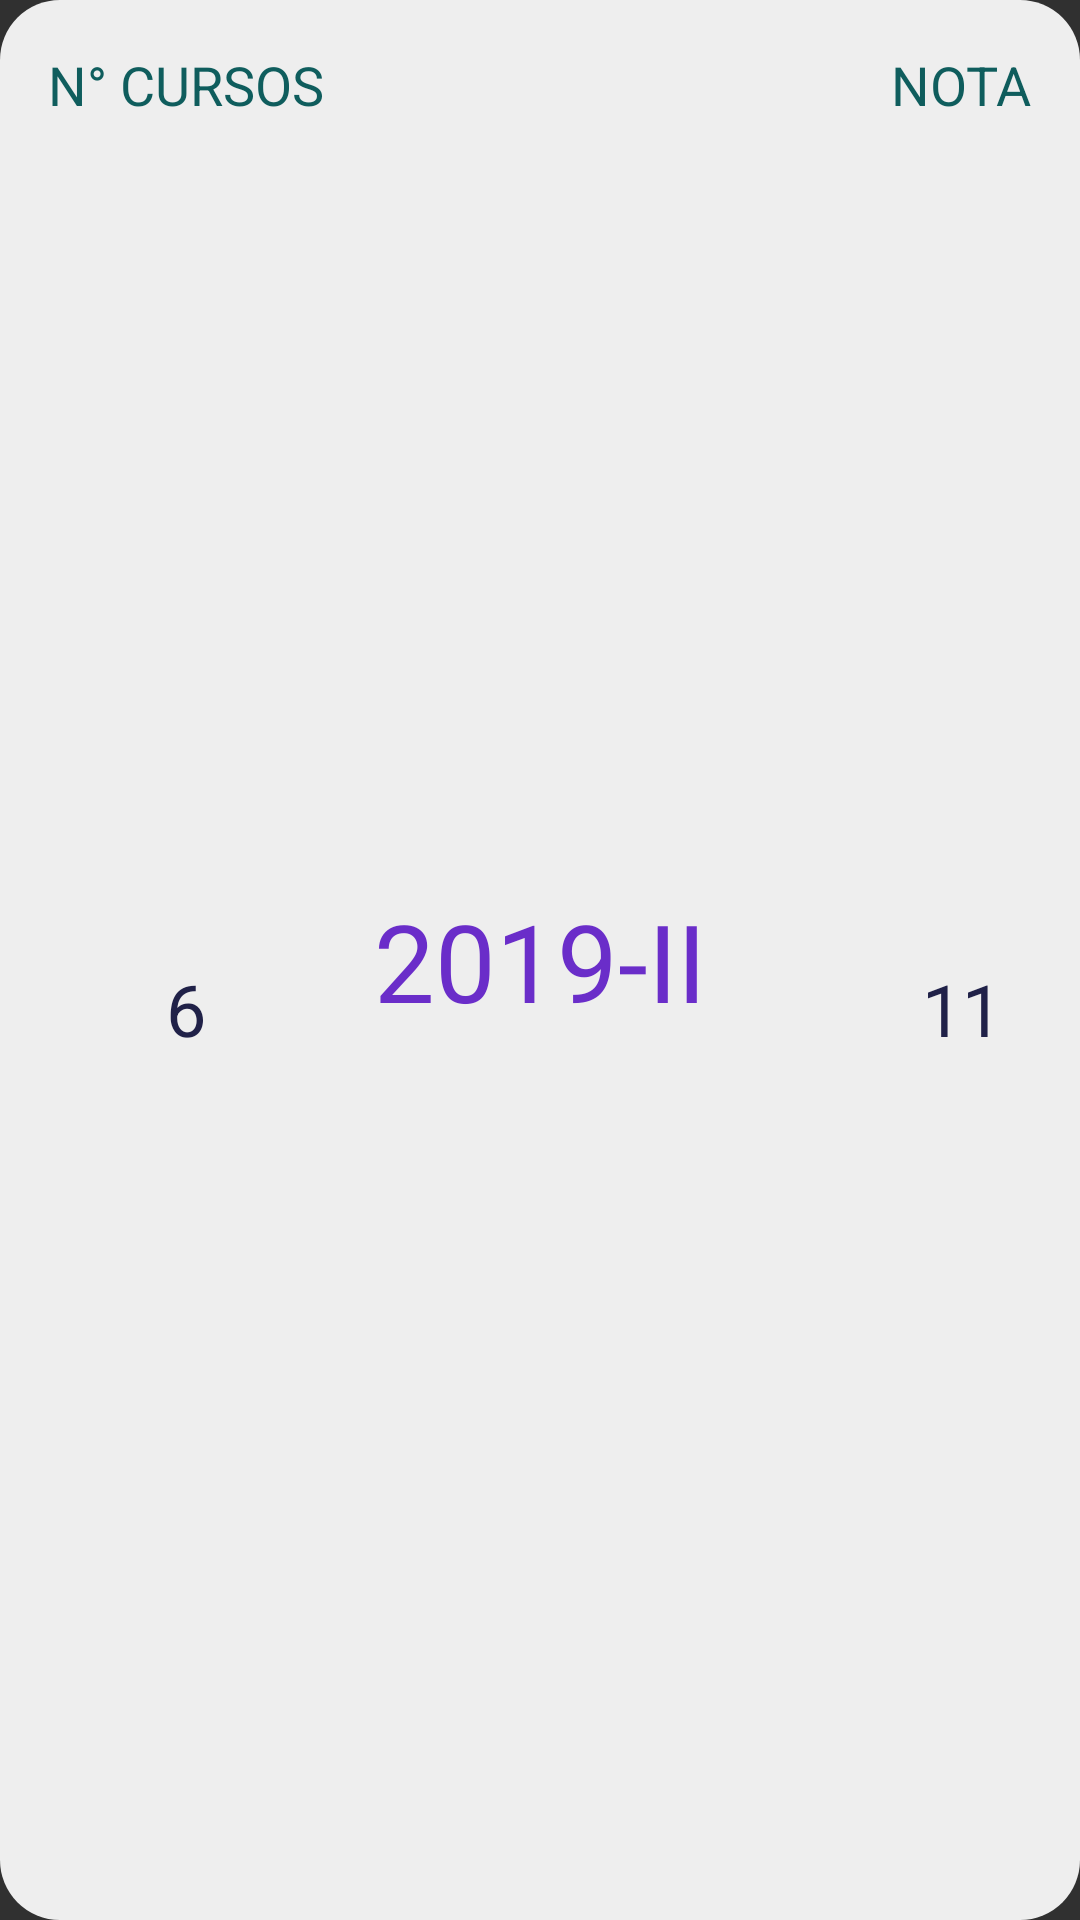

Here is an Android app screen rendered from its layout file. Give the layout XML and the strings, colors and styles it references.
<!-- AndroidManifest.xml: application theme Theme.AppCompat.NoActionBar -->
<!-- res/layout/layout_semestre_.xml -->
<?xml version="1.0" encoding="utf-8"?>
<androidx.constraintlayout.widget.ConstraintLayout xmlns:android="http://schemas.android.com/apk/res/android"
    xmlns:app="http://schemas.android.com/apk/res-auto"
    xmlns:tools="http://schemas.android.com/tools"
    android:id="@+id/linearLayout5"
    android:layout_width="match_parent"
    android:layout_height="wrap_content"
    android:background="@drawable/notasfondo">

    <TextView
        android:id="@+id/textView45"
        android:layout_width="wrap_content"
        android:layout_height="wrap_content"
        android:layout_marginTop="16dp"
        android:layout_marginBottom="16dp"
        android:shadowColor="@color/foLogin"
        android:text="2019-II"
        android:textColor="@color/colorMoradoClaro"
        android:textSize="36sp"
        app:layout_constraintBottom_toBottomOf="parent"
        app:layout_constraintEnd_toEndOf="parent"
        app:layout_constraintStart_toStartOf="parent"
        app:layout_constraintTop_toTopOf="parent" />

    <TextView
        android:id="@+id/textView46"
        android:layout_width="wrap_content"
        android:layout_height="wrap_content"
        android:layout_marginTop="8dp"
        android:layout_marginBottom="16dp"
        android:text="11"
        android:textColor="@color/foLogin"
        android:textSize="24sp"
        app:layout_constraintBottom_toBottomOf="parent"
        app:layout_constraintEnd_toEndOf="@+id/textView48"
        app:layout_constraintStart_toStartOf="@+id/textView48"
        app:layout_constraintTop_toBottomOf="@+id/textView48" />

    <TextView
        android:id="@+id/textView47"
        android:layout_width="wrap_content"
        android:layout_height="wrap_content"
        android:layout_marginStart="16dp"
        android:layout_marginTop="16dp"
        android:text="N° CURSOS"
        android:textColor="@color/verde"
        android:textSize="18sp"
        app:layout_constraintStart_toStartOf="parent"
        app:layout_constraintTop_toTopOf="parent" />

    <TextView
        android:id="@+id/textView48"
        android:layout_width="wrap_content"
        android:layout_height="wrap_content"
        android:layout_marginTop="16dp"
        android:layout_marginEnd="16dp"
        android:text="NOTA"
        android:textColor="@color/verde"
        android:textSize="18sp"
        app:layout_constraintEnd_toEndOf="parent"
        app:layout_constraintTop_toTopOf="parent" />

    <TextView
        android:id="@+id/textView49"
        android:layout_width="wrap_content"
        android:layout_height="wrap_content"
        android:layout_marginTop="8dp"
        android:layout_marginBottom="16dp"
        android:text="6"
        android:textColor="@color/foLogin"
        app:layout_constraintBottom_toBottomOf="parent"
        app:layout_constraintEnd_toEndOf="@+id/textView47"
        app:layout_constraintStart_toStartOf="@+id/textView47"
        app:layout_constraintTop_toBottomOf="@+id/textView47"
        android:textSize="24sp" />
</androidx.constraintlayout.widget.ConstraintLayout>
<!-- resources referenced by this layout -->
<resources>
  <color name="colorMoradoClaro">#6A2DC9</color>
  <color name="foLogin">#202148</color>
  <color name="verde">#0F5D5D</color>
  <!-- drawable notasfondo (drawable) -->
  <?xml version="1.0" encoding="utf-8"?>
  <shape xmlns:android="http://schemas.android.com/apk/res/android" android:shape="rectangle">
      <solid android:color="#eee"/>
      <corners android:radius="20dp" > </corners>
  </shape>
</resources>
